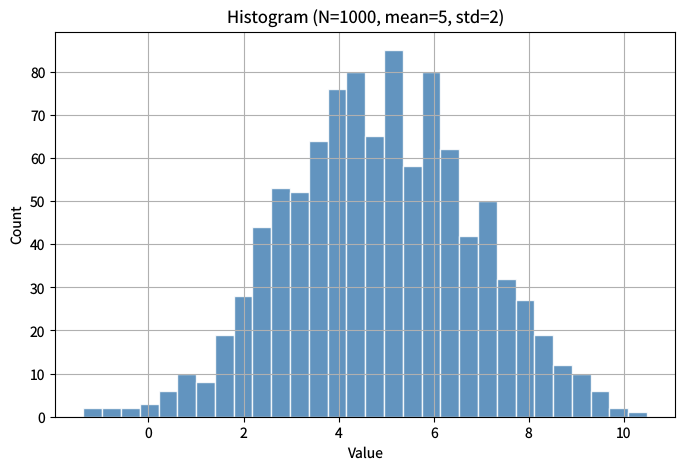

Write the Python code that produced this figure. (Note: this script raises an exception after producing the figure.)
"""histogram.py — Reference for examples/histogram.lisp"""
import math
import matplotlib
matplotlib.use('Agg')
import matplotlib.pyplot as plt

plt.rcParams['savefig.dpi'] = 100
plt.rcParams['text.hinting'] = 'none'
plt.rcParams['svg.fonttype'] = 'path'
plt.rcParams['pdf.fonttype'] = 42

# Replicate CL LCG exactly: seed=7, a=1103515245, c=12345, m=2^31
class LCG:
    def __init__(self, seed):
        self.seed = seed
        self.m = 2 ** 31

    def random(self):
        self.seed = (self.seed * 1103515245 + 12345) % self.m
        return self.seed / self.m

def randn(rng):
    """Box-Muller transform matching CL implementation."""
    u1 = max(1e-10, rng.random())
    u2 = rng.random()
    return math.sqrt(-2.0 * math.log(u1)) * math.cos(2.0 * math.pi * u2)

rng = LCG(7)

fig = plt.figure(figsize=(8, 5))

data = [5.0 + 2.0 * randn(rng) for _ in range(1000)]

plt.hist(data, bins=30, color='steelblue', edgecolor='white', alpha=0.85)

plt.xlabel('Value')
plt.ylabel('Count')
plt.title('Histogram (N=1000, mean=5, std=2)')
plt.grid(visible=True)

plt.savefig('reference_images/histogram.png', dpi=100)
plt.savefig('reference_images/histogram.svg')
print('Saved reference_images/histogram.svg')
plt.savefig('reference_images/histogram.pdf')
print('Saved reference_images/histogram.pdf')
print('Saved reference_images/histogram.png')
